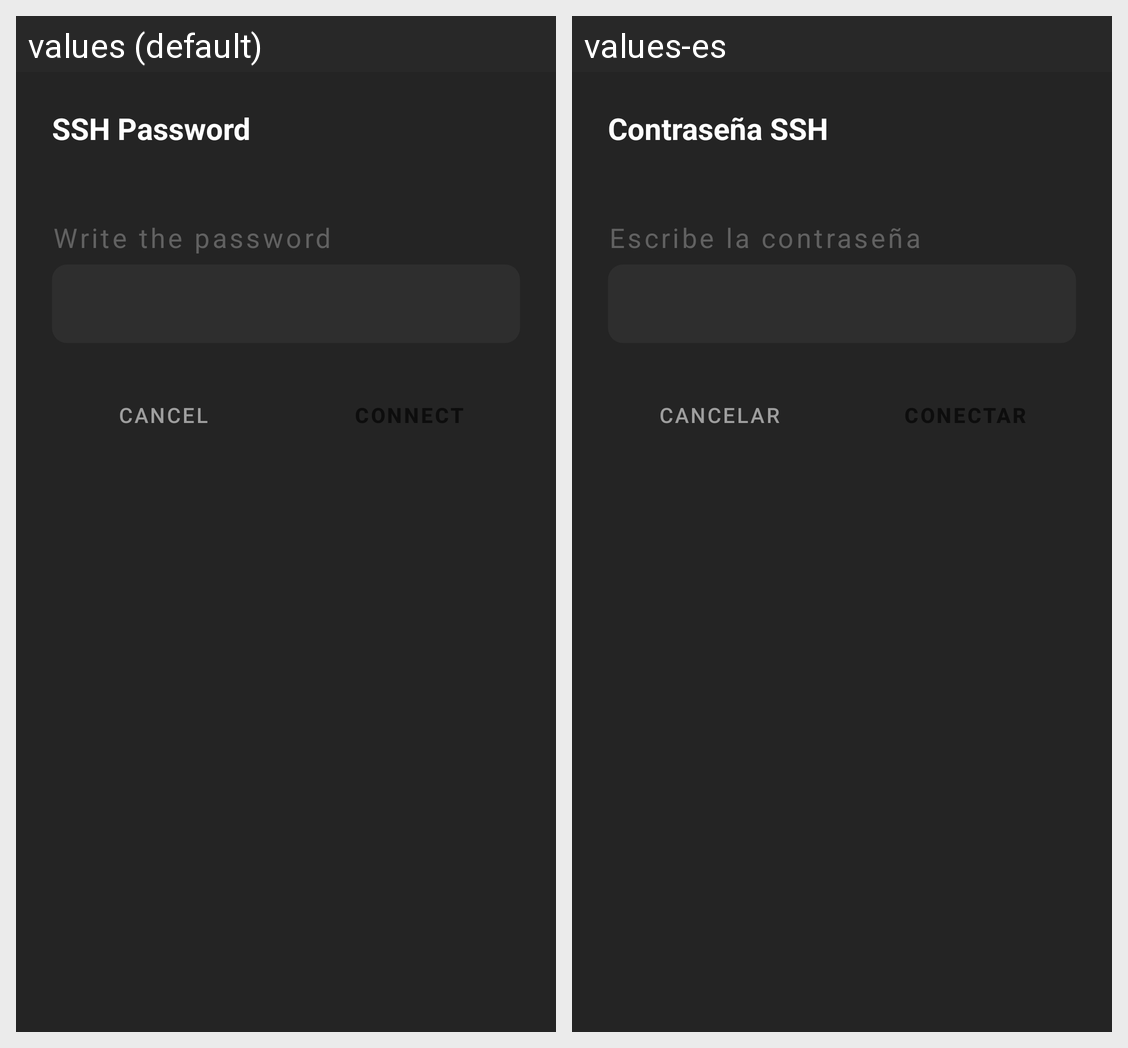

Locale-by-locale string values for the Android screen shown in this grid:
Android screen res/layout/fragment_password_dialog.xml rendered under 2 locales, left to right: values (default), values-es. Device: Nexus 5 (rendered at 1080×1920; each locale shown at half size, 540×960, under a caption strip naming it); theme Theme.GestorMVs.
Strings drawn on this screen, with the default value and each locale's value (text and hints the layout hard-codes, and strings that could not be matched under every locale, appear in the picture but are not listed):

dialog_password_title
  values: SSH Password
  values-es: Contraseña SSH

input_password_2
  values: Write the password
  values-es: Escribe la contraseña

cancel_btn
  values: Cancel
  values-es: Cancelar
